Run: headless pygame with SDL's dummy video driver; simulated clock (each Clock.tick advances the game by its frame time, no real sleeping); random seed 0; keys injected as events and as key.get_pressed() state; no mouse input.
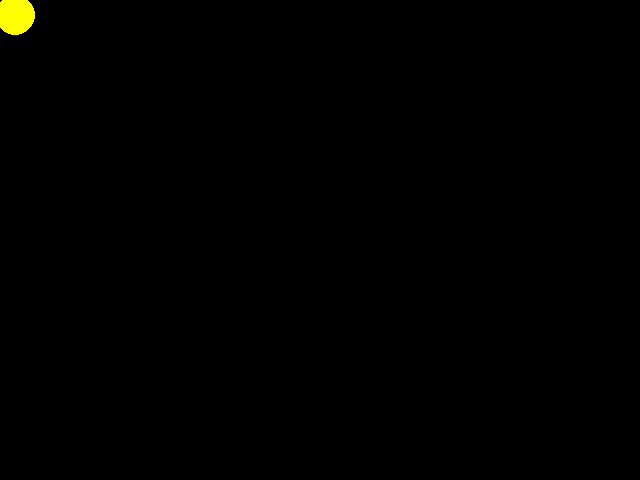
Frame 1 of 4 · flips 1–60 · no input
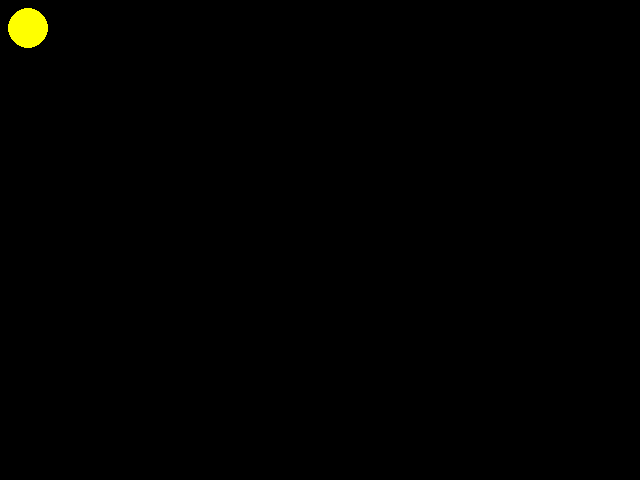
Frame 2 of 4 · flips 61–180 · tapped SPACE, RETURN · held RIGHT (→), D
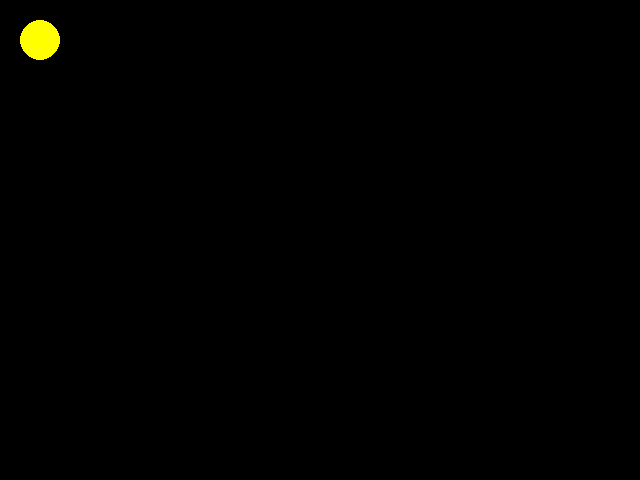
Frame 3 of 4 · flips 181–300 · held DOWN (↓), S
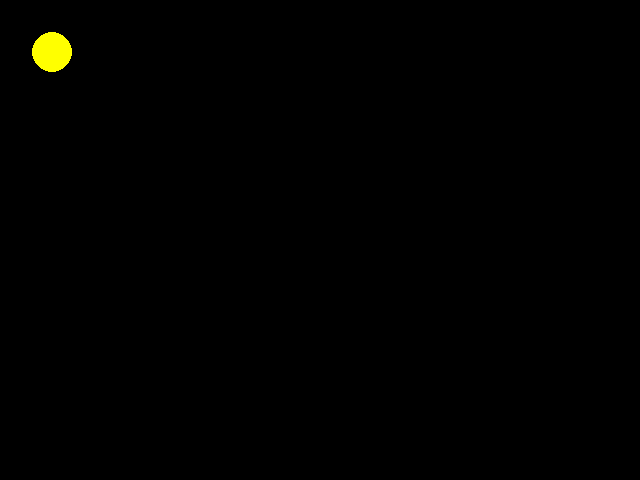
Frame 4 of 4 · flips 301–420 · held LEFT (←), A, UP (↑), W

The pygame program that drew these frames:

import pygame
'''
- Colocando pixels:
Sitaxe: <objeto Surface>.set_at(<posição>,<cor>)

- Cículos: 
Sintaxe: pygame.draw.circle(<surface>,<cor>,<ponto central>,<raio>,<espessura>)

-Retangulos:
Sintaxe: pygame.draw.rect(<surface>,<cor>,(<x e y do ponto sup.esq>, <largura>,<altura>,<espessura>)

- Classe Rect:
r = pygame.rect(<x e y do ponto sup.esq>, <largura>,<altura>)
pygame.draw.rect(<surface>,<cor>,r,<espessura>)

- Polígonos
Sintaxe: pygame.draw.polygon(<surface>,<cor>,<lista de pontos>,<espessura>)
'''
AMARELO = (255, 255, 0)
PRETO = (0, 0, 0)
VELOCIDADE = 0.1
RAIO = 20
pygame.init()


tela = pygame.display.set_mode((640, 480), 0)  # ((Tamanho da tela),    )
x = 10
y = 10
vel_x = VELOCIDADE
vel_y = VELOCIDADE

while True:

    #Calcula as regras
    x = x + vel_x
    y = y + vel_y
    
    if x + RAIO > 640:
        vel_x = -VELOCIDADE
    if x - RAIO < 0:
        vel_x = VELOCIDADE
    if y + RAIO > 480:
        vel_y = -VELOCIDADE
    if y - RAIO < 0:
        vel_y = VELOCIDADE


    #Pinta
    tela.fill(PRETO)
    pygame.draw.circle(tela, AMARELO, (int(x), int(y)), 20, 0) # (A tela, Cor do desenho, Posição do desenho, raio dp desenho, profundidade)
    pygame.display.update()


    #Eventos
    for e in pygame.event.get():
        if e.type == pygame.QUIT:
            exit()
